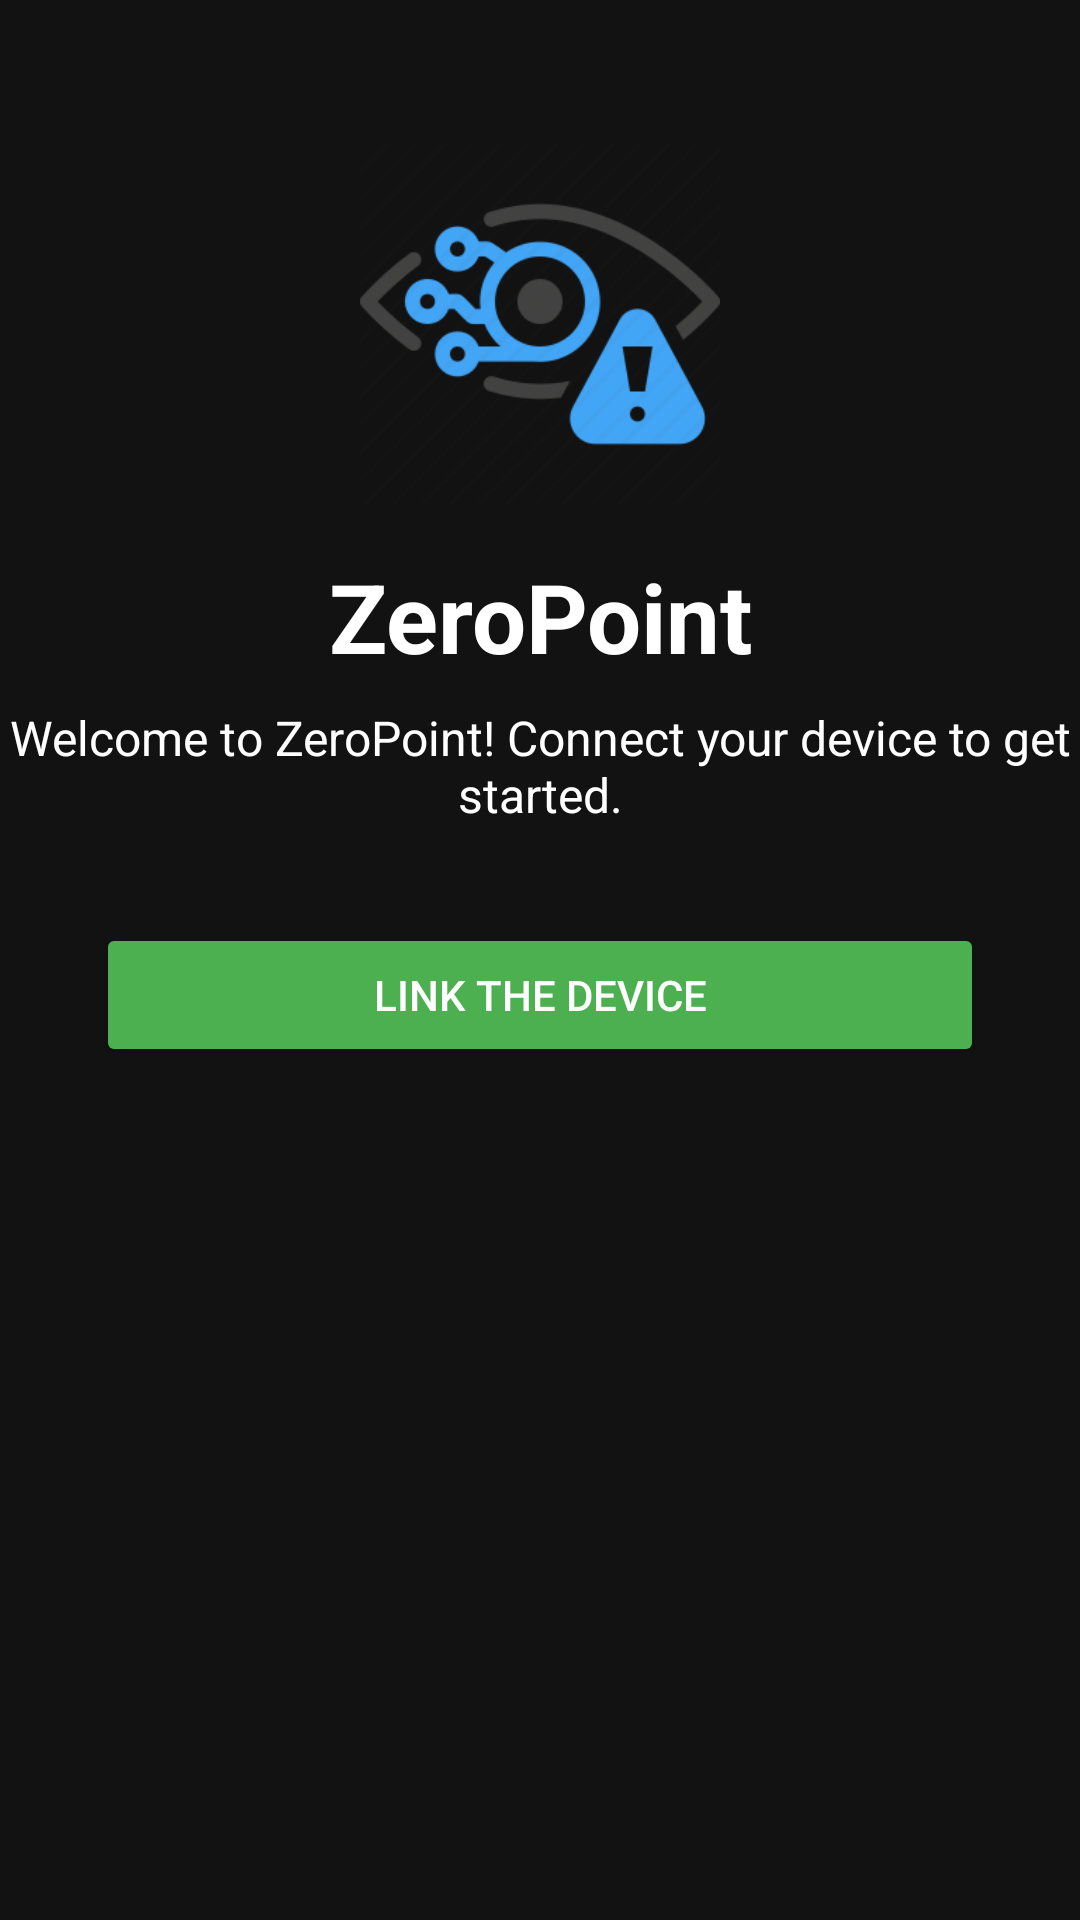

The Android layout XML behind this screen, and the referenced resources:
<!-- AndroidManifest.xml: application theme Theme.Tradex -->
<!-- res/layout/activity_main.xml -->
<?xml version="1.0" encoding="utf-8"?>
<androidx.constraintlayout.widget.ConstraintLayout
    xmlns:android="http://schemas.android.com/apk/res/android"
    xmlns:app="http://schemas.android.com/apk/res-auto"
    android:layout_width="match_parent"
    android:layout_height="match_parent"
    android:background="#121212">

    <ImageView
        android:id="@+id/logoImageView"
        android:layout_width="120dp"
        android:layout_height="120dp"
        android:layout_marginTop="48dp"
        android:src="@drawable/logo"
        android:contentDescription="App Logo"
        app:layout_constraintTop_toTopOf="parent"
        app:layout_constraintStart_toStartOf="parent"
        app:layout_constraintEnd_toEndOf="parent"/>


    <TextView
        android:id="@+id/appNameTextView"
        android:layout_width="wrap_content"
        android:layout_height="wrap_content"
        android:text="ZeroPoint"
        android:textColor="#FFFFFF"
        android:textSize="32sp"
        android:textStyle="bold"
        android:layout_marginTop="16dp"
        app:layout_constraintTop_toBottomOf="@id/logoImageView"
        app:layout_constraintStart_toStartOf="parent"
        app:layout_constraintEnd_toEndOf="parent" />

    <TextView
        android:id="@+id/welcomeMessageTextView"
        android:layout_width="0dp"
        android:layout_height="wrap_content"
        android:text="Welcome to ZeroPoint! Connect your device to get started."
        android:textColor="#FFFFFF"
        android:textSize="16sp"
        android:layout_marginTop="8dp"
        android:gravity="center"
        app:layout_constraintTop_toBottomOf="@id/appNameTextView"
        app:layout_constraintStart_toStartOf="parent"
        app:layout_constraintEnd_toEndOf="parent" />

    <Button
        android:id="@+id/linkDeviceButton"
        android:layout_width="0dp"
        android:layout_height="wrap_content"
        android:text="Link the Device"
        android:textColor="#FFFFFF"
        android:backgroundTint="#4CAF50"
        android:layout_marginTop="32dp"
        android:layout_marginStart="32dp"
        android:layout_marginEnd="32dp"
        app:layout_constraintTop_toBottomOf="@id/welcomeMessageTextView"
        app:layout_constraintStart_toStartOf="parent"
        app:layout_constraintEnd_toEndOf="parent" />

</androidx.constraintlayout.widget.ConstraintLayout>
<!-- resources referenced by this layout -->
<resources>
  <!-- drawable logo: png bitmap (drawable, 13135 bytes) -->
  <style name="Theme.Tradex" parent="Theme.MaterialComponents.DayNight.DarkActionBar">
          
          <item name="colorPrimary">@color/purple_500</item>
          <item name="colorPrimaryVariant">@color/purple_700</item>
          <item name="colorOnPrimary">@color/white</item>
          
          <item name="colorSecondary">@color/teal_200</item>
          <item name="colorSecondaryVariant">@color/teal_700</item>
          <item name="colorOnSecondary">@color/black</item>
          
          <item name="android:statusBarColor">?attr/colorPrimaryVariant</item>
          
      </style>
  <!-- not gathered from this repository: default colours our renderer supplied (Android Studio template values) -->
  <color name="purple_500">#FF6200EE</color>
  <color name="purple_700">#FF3700B3</color>
  <color name="teal_200">#FF03DAC5</color>
  <color name="teal_700">#FF018786</color>
  <color name="black">#FF000000</color>
  <color name="white">#FFFFFFFF</color>
</resources>
